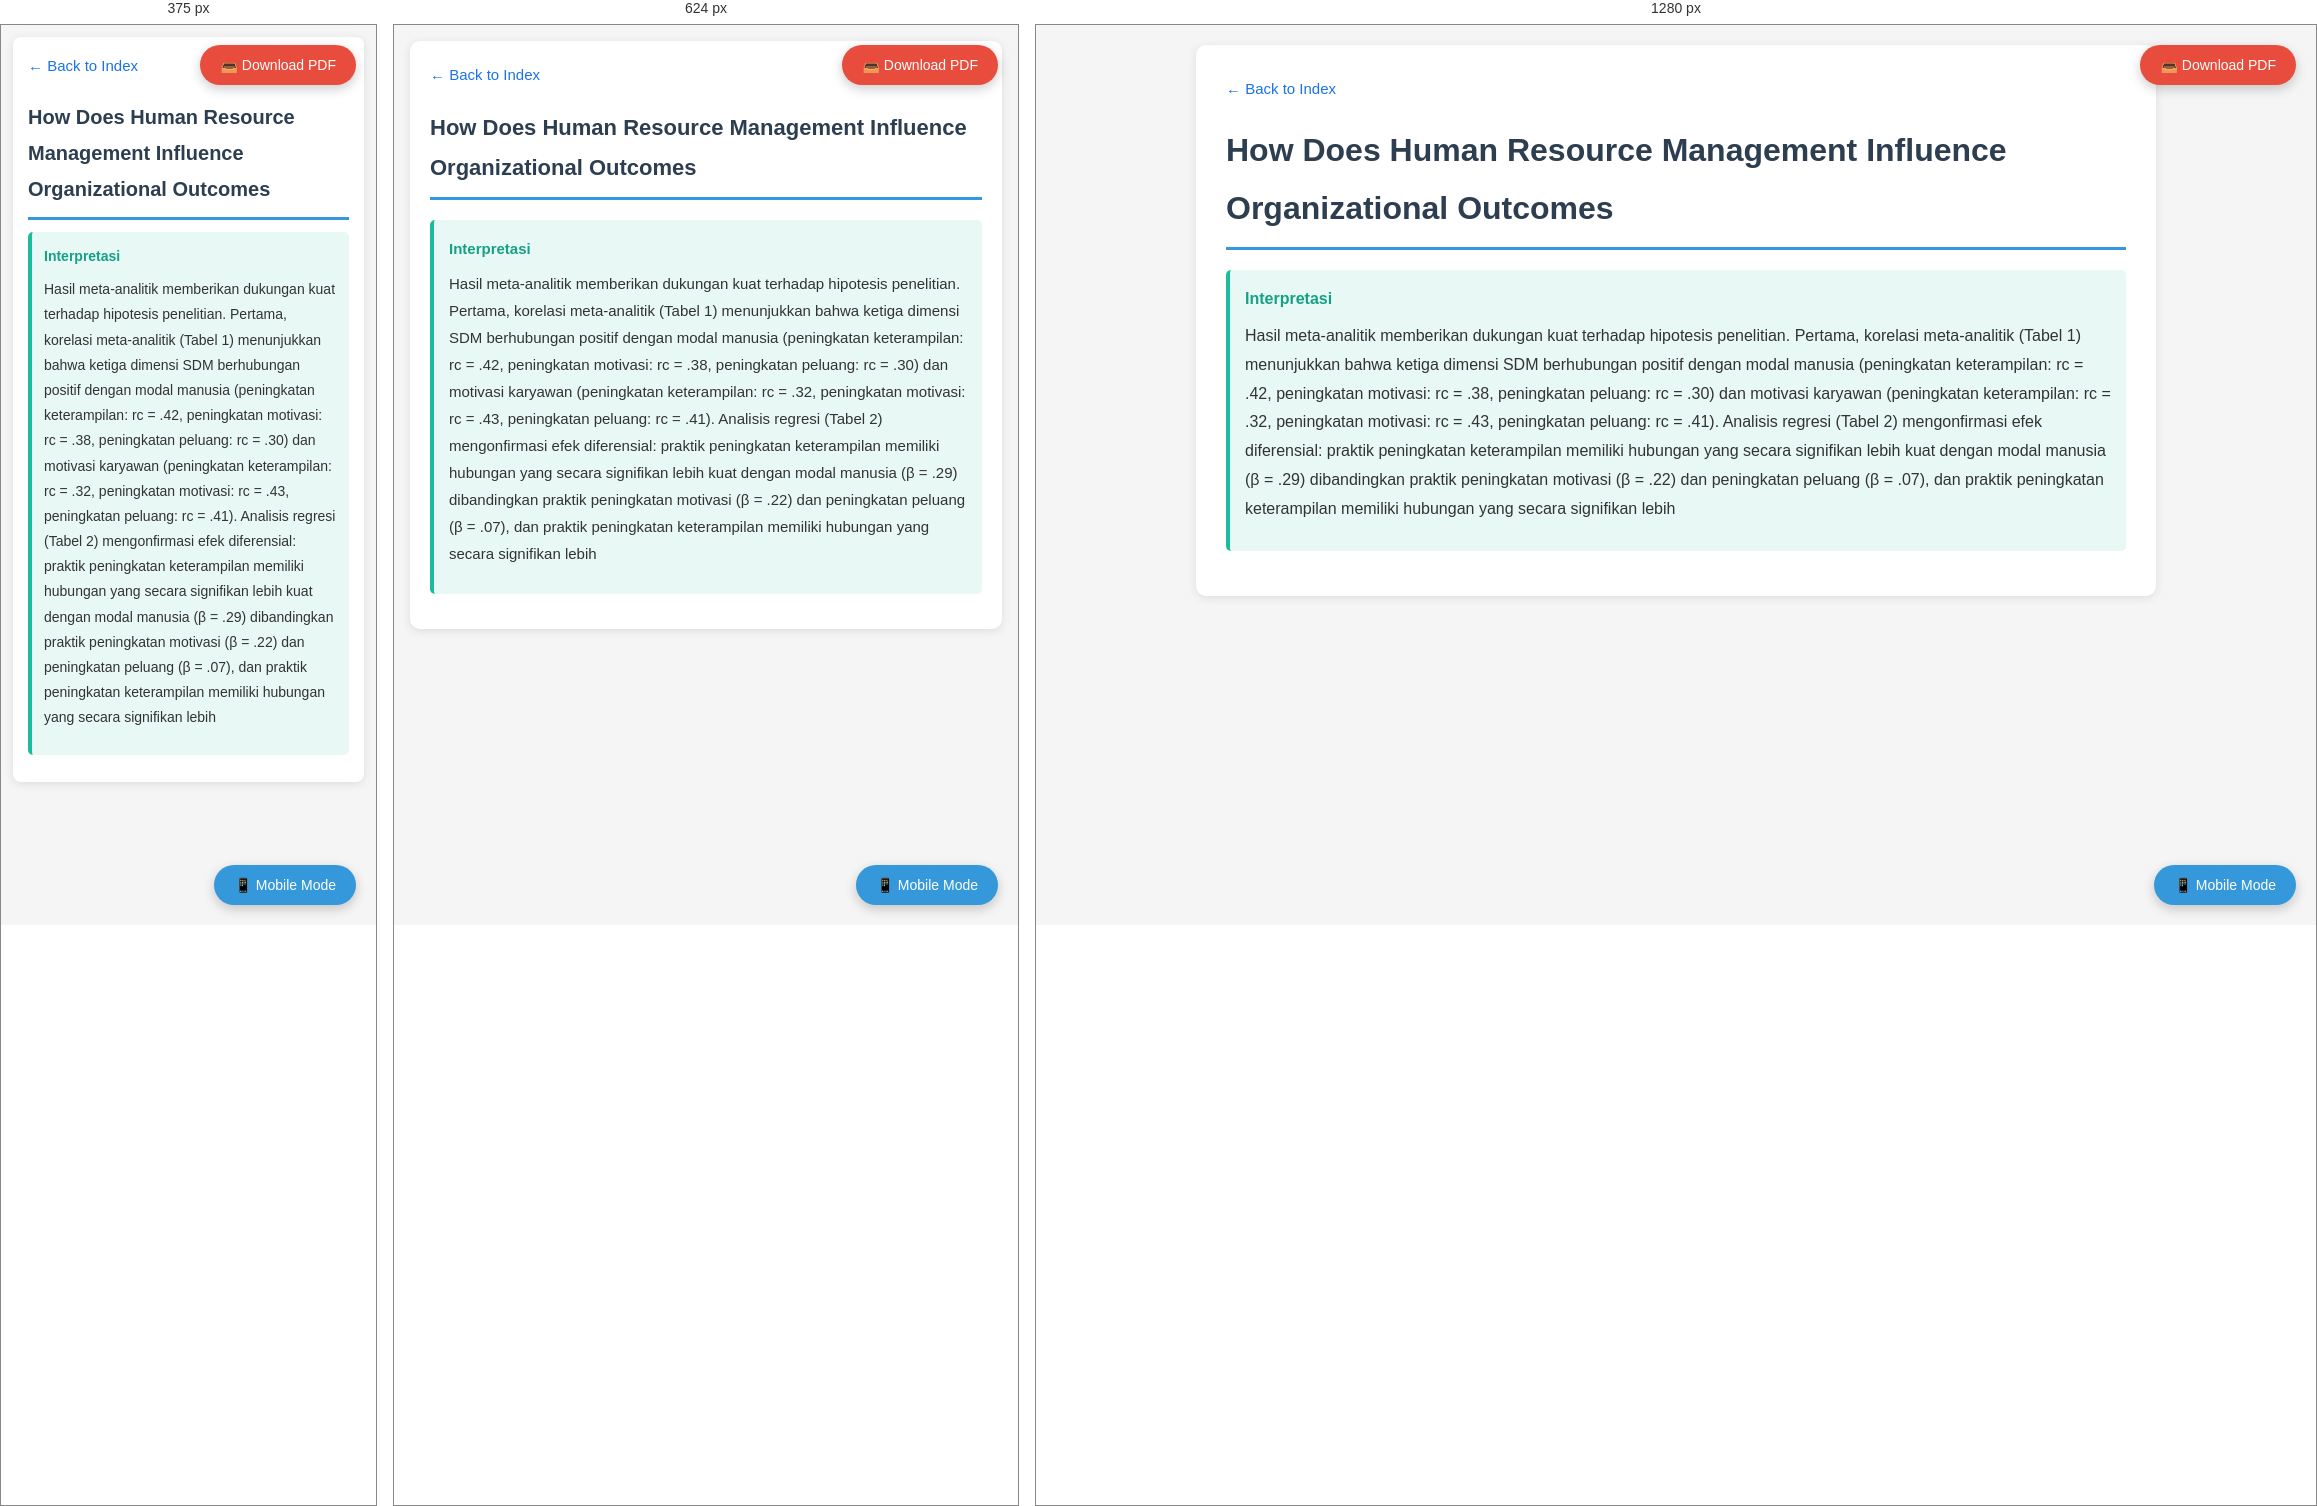
Rendered at 375 px, 624 px and 1280 px, left to right.

<!-- file: Ringkasan_How_Does_Human_Resource_Management_Influ_IND.html -->
<!DOCTYPE html>
<html lang="id">
<head>
    <meta charset="UTF-8">
    <meta name="viewport" content="width=device-width, initial-scale=1.0">
    <title>How Does Human Resource Management Influence Organizational Outcomes</title>
    <link rel="stylesheet" href="../../css/responsive.css">
    <script>
        MathJax = { tex: { inlineMath: [['$', '$'], ['\\(', '\\)']] }, svg: { fontCache: 'global' } };
    </script>
    <script src="https://cdn.jsdelivr.net/npm/mathjax@3/es5/tex-svg.js" async></script>
    <style>
        * { margin: 0; padding: 0; box-sizing: border-box; }
        body {
            font-family: 'Segoe UI', Tahoma, Geneva, Verdana, sans-serif;
            line-height: 1.8;
            color: #333;
            max-width: 1000px;
            margin: 0 auto;
            padding: 20px;
            background: #f5f5f5;
        }
        .container {
            background: white;
            padding: 30px;
            border-radius: 10px;
            box-shadow: 0 2px 10px rgba(0,0,0,0.1);
        }
        h1 {
            color: #2c3e50;
            border-bottom: 3px solid #3498db;
            padding-bottom: 10px;
            margin-bottom: 20px;
        }
        h2 {
            color: #34495e;
            margin-top: 30px;
            margin-bottom: 15px;
            padding-left: 10px;
            border-left: 4px solid #3498db;
        }
        h3 {
            color: #2980b9;
            margin-top: 20px;
            margin-bottom: 10px;
        }
        h4 {
            color: #7d3c98;
            margin-top: 15px;
            margin-bottom: 8px;
        }
        .formula-box {
            background: #ecf0f1;
            border-left: 4px solid #e74c3c;
            padding: 15px;
            margin: 15px 0;
            border-radius: 5px;
            font-family: 'Cambria Math', 'Times New Roman', serif;
        }
        .formula-box .label {
            font-weight: bold;
            color: #e74c3c;
            display: block;
            margin-bottom: 5px;
        }
        .formula {
            font-size: 18px;
            color: #2c3e50;
        }
        .interpretation {
            background: #e8f8f5;
            border-left: 4px solid #1abc9c;
            padding: 15px;
            margin: 15px 0;
            border-radius: 5px;
        }
        .interpretation h4 {
            color: #16a085;
            margin-top: 0;
        }
        .example {
            background: #fdf2e9;
            border-left: 4px solid #e67e22;
            padding: 15px;
            margin: 15px 0;
            border-radius: 5px;
        }
        .example h4 {
            color: #d35400;
            margin-top: 0;
        }
        .analogy {
            background: #f4ecf7;
            border-left: 4px solid #8e44ad;
            padding: 15px;
            margin: 15px 0;
            border-radius: 5px;
        }
        .analogy h4 {
            color: #7d3c98;
            margin-top: 0;
        }
        .insight {
            background: #d6eaf8;
            border-left: 4px solid #3498db;
            padding: 15px;
            margin: 15px 0;
            border-radius: 5px;
        }
        .insight h4 {
            color: #2980b9;
            margin-top: 0;
        }
        .key-takeaway {
            background: #fff3cd;
            border-left: 4px solid #ffc107;
            padding: 15px;
            margin: 20px 0;
            border-radius: 5px;
        }
        .key-takeaway h4 {
            color: #856404;
            margin-bottom: 10px;
        }
        .toc {
            background: #f8f9fa;
            padding: 20px;
            border-radius: 5px;
            margin-bottom: 30px;
        }
        .toc h3 {
            margin-top: 0;
            color: #2c3e50;
        }
        .toc ul {
            list-style: none;
            margin-left: 0;
        }
        .toc li {
            padding: 5px 0;
        }
        .toc a {
            color: #3498db;
            text-decoration: none;
        }
        .toc a:hover {
            text-decoration: underline;
        }
        table {
            width: 100%;
            border-collapse: collapse;
            margin: 15px 0;
            background: white;
        }
        th, td {
            border: 1px solid #bdc3c7;
            padding: 12px;
            text-align: left;
        }
        th {
            background: #3498db;
            color: white;
            font-weight: bold;
        }
        tr:nth-child(even) {
            background: #f8f9fa;
        }
        tr:hover {
            background: #e8f4f8;
        }
        code {
            background: #f4f4f4;
            padding: 2px 6px;
            border-radius: 3px;
            font-family: Consolas, Monaco, monospace;
            color: #e74c3c;
        }
        .highlight {
            background: #ffeaa7;
            padding: 2px 5px;
            border-radius: 3px;
        }
        ul, ol {
            margin-left: 20px;
            margin-bottom: 15px;
        }
        li {
            margin-bottom: 8px;
        }
        p {
            margin-bottom: 12px;
        }
        @media print { body { font-size: 12pt; } }
    </style>
</head>
<body>
    <button class="print-btn" onclick="window.print()">📥 Download PDF</button>
    <button class="mode-toggle" onclick="toggleMode()">📱 Mobile Mode</button>
    <script>
        function toggleMode() {
            document.body.classList.toggle('mobile-mode');
            const btn = document.querySelector('.mode-toggle');
            if (document.body.classList.contains('mobile-mode')) {
                btn.textContent = '🖥️ Desktop Mode';
                localStorage.setItem('viewMode', 'mobile');
            } else {
                btn.textContent = '📱 Mobile Mode';
                localStorage.setItem('viewMode', 'desktop');
            }
        }
        window.onload = function() {
            const savedMode = localStorage.getItem('viewMode');
            if (savedMode === 'mobile') {
                document.body.classList.add('mobile-mode');
                document.querySelector('.mode-toggle').textContent = '🖥️ Desktop Mode';
            }
        };
    </script>
    <div class="container">
        <a href="index.html" style="display:inline-block;margin-bottom:20px;color:#1a73e8;text-decoration:none;font-size:15px;">← Back to Index</a>
        <h1>How Does Human Resource Management Influence Organizational Outcomes</h1>
<div class="interpretation">
  <h4>Interpretasi</h4>
  <p>Hasil meta-analitik memberikan dukungan kuat terhadap hipotesis penelitian. Pertama, korelasi meta-analitik (Tabel 1) menunjukkan bahwa ketiga dimensi SDM berhubungan positif dengan modal manusia (peningkatan keterampilan: rc = .42, peningkatan motivasi: rc = .38, peningkatan peluang: rc = .30) dan motivasi karyawan (peningkatan keterampilan: rc = .32, peningkatan motivasi: rc = .43, peningkatan peluang: rc = .41). Analisis regresi (Tabel 2) mengonfirmasi efek diferensial: praktik peningkatan keterampilan memiliki hubungan yang secara signifikan lebih kuat dengan modal manusia (β = .29) dibandingkan praktik peningkatan motivasi (β = .22) dan peningkatan peluang (β = .07), dan praktik peningkatan keterampilan memiliki hubungan yang secara signifikan lebih
    </div>
</body>
</html>

/* @media block from responsive.css */
@media screen and (max-width: 768px) {
    body {
        padding: 16px !important;
        font-size: 15px !important;
    }
    h1 { font-size: 22px !important; }
    h2 { font-size: 18px !important; }
    h3 { font-size: 16px !important; }
    .container { padding: 20px !important; max-width: 100% !important; }
    .formula-box .formula { font-size: 16px !important; }
    .toc ul { columns: 1; }

    .nav-card, .book-card, .article-card, .lang-card { padding: 16px 20px !important; }
    .nav-card .title, .book-card .title, .article-card .title { font-size: 16px !important; }
    .nav-card .icon, .lang-card .flag { font-size: 28px !important; }

    table {
        display: block;
        overflow-x: auto;
        -webkit-overflow-scrolling: touch;
    }
    th, td { padding: 4px 6px !important; font-size: 12px !important; white-space: nowrap; }
}

/* @media block from responsive.css */
@media screen and (max-width: 480px) {
    body {
        padding: 12px !important;
        font-size: 14px !important;
    }
    .container { padding: 15px !important; border-radius: 8px !important; }
    h1 { font-size: 20px !important; margin-bottom: 12px !important; }
    h2 { font-size: 16px !important; }
    h3 { font-size: 15px !important; }

    .interpretation, .formula-box, .example, .analogy, .insight, .key-takeaway, .toc {
        padding: 12px !important;
        margin: 12px 0 !important;
    }
    .formula-box .formula { font-size: 14px !important; }
    .toc li { padding: 4px 0 !important; }
    .toc a { font-size: 13px !important; }

    .nav-card, .book-card, .article-card, .lang-card {
        padding: 14px 16px !important;
        margin-bottom: 12px !important;
    }
    .nav-card .icon, .lang-card .flag { font-size: 24px !important; margin-right: 12px !important; }
    .nav-card .title, .book-card .title, .article-card .title { font-size: 15px !important; }
    .nav-card .desc, .book-card .meta, .article-card .meta, .lang-card .desc { font-size: 12px !important; }
    .nav-card .arrow, .book-card .arrow, .article-card .arrow, .lang-card .arrow { font-size: 20px !important; }

    .chapter-list a { padding: 12px 14px !important; font-size: 14px !important; }
    .chapter-num { display: block; margin-bottom: 4px; }

    table {
        display: block;
        overflow-x: auto;
        -webkit-overflow-scrolling: touch;
        margin: 8px 0 !important;
    }
    th, td { padding: 4px 6px !important; font-size: 11px !important; white-space: nowrap; }

    .toolbar button { padding: 8px 14px !important; font-size: 14px !important; }
    .note { font-size: 12px !important; }
}